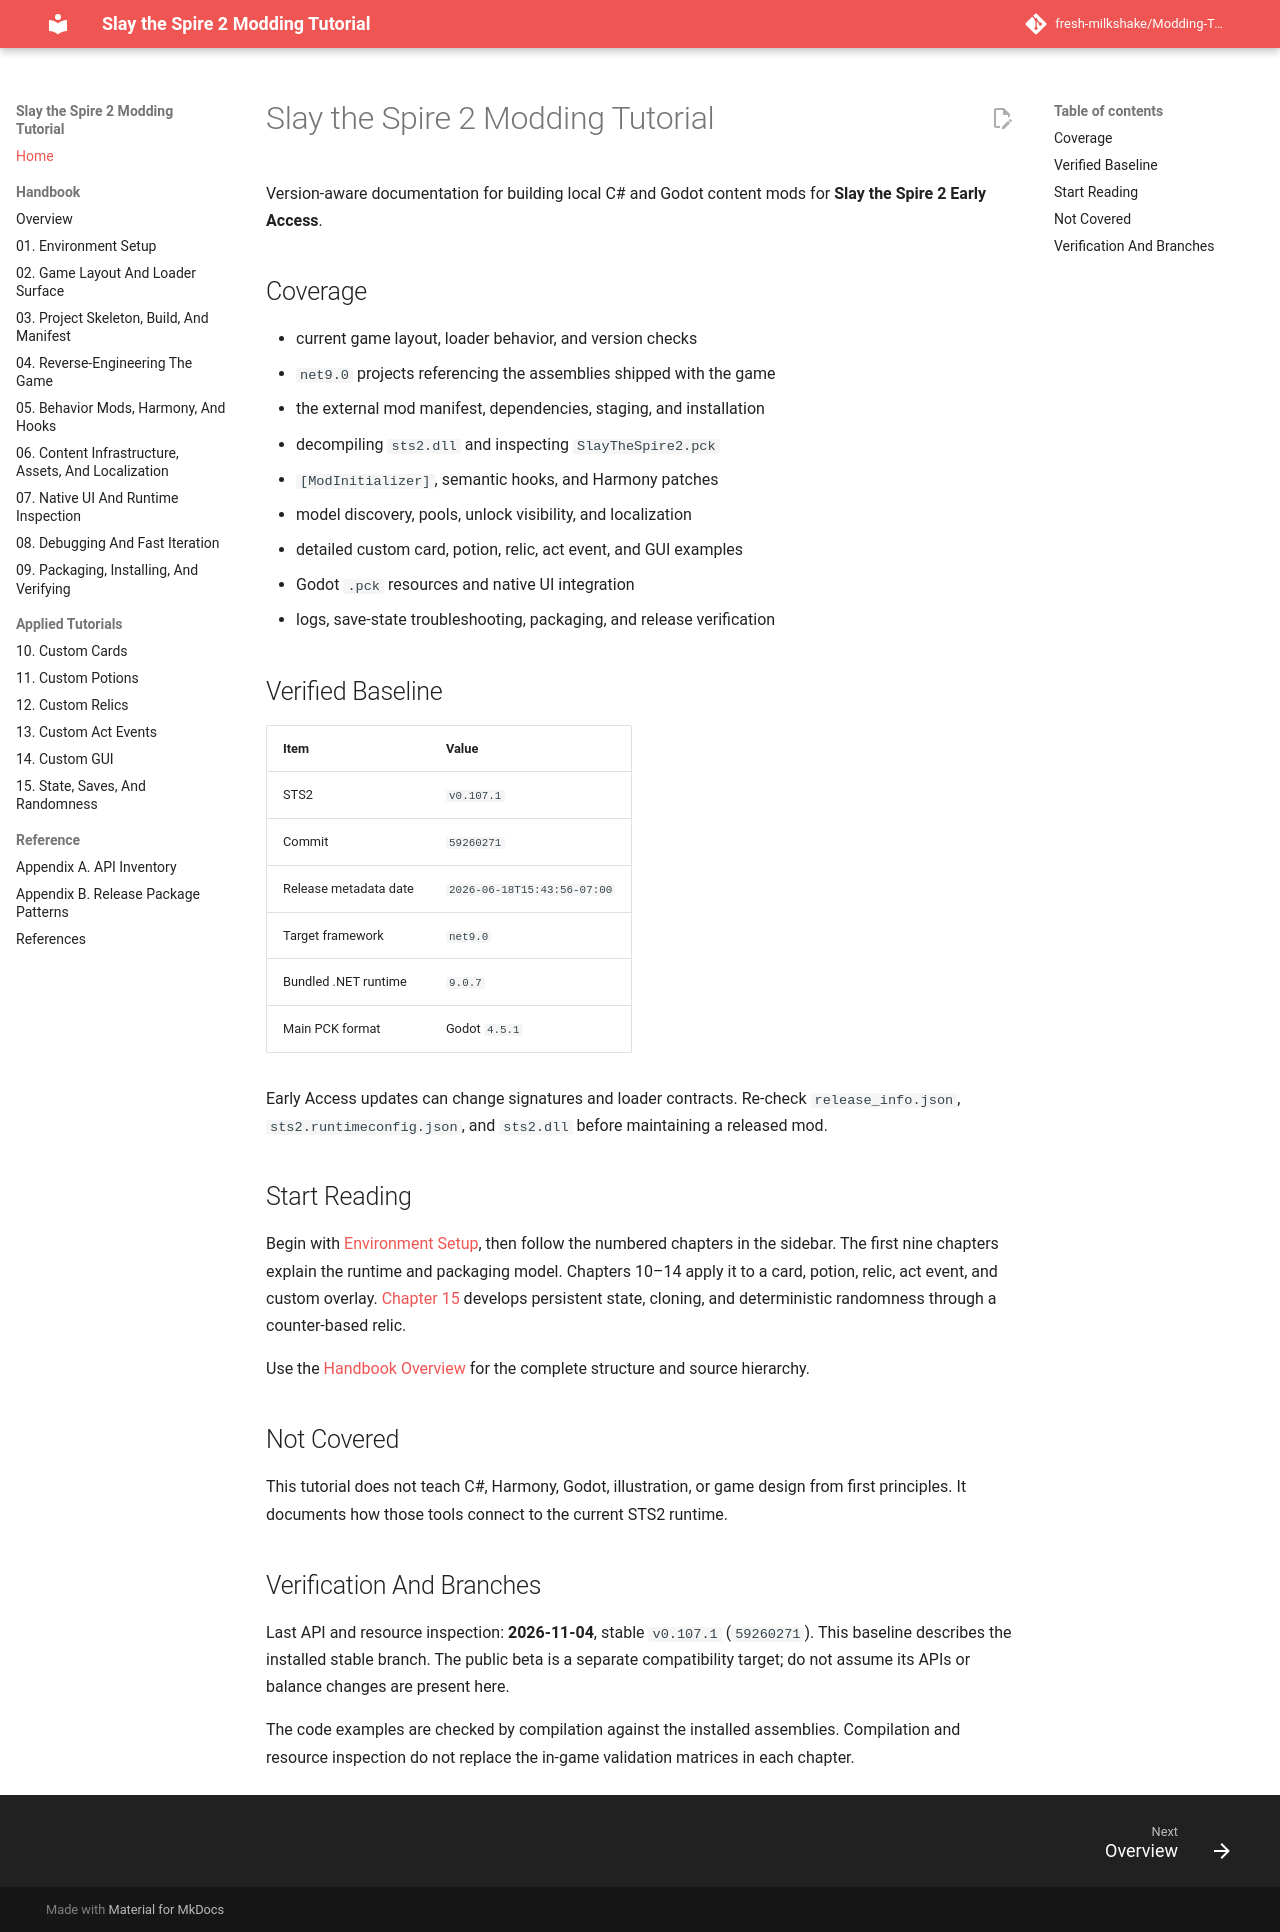

repository: fresh-milkshake/Modding-Tutorial · page: index.html · generator: mkdocs

# Slay the Spire 2 Modding Tutorial

Version-aware documentation for building local C# and Godot content mods for **Slay the Spire 2 Early Access**.

## Coverage

- current game layout, loader behavior, and version checks
- `net9.0` projects referencing the assemblies shipped with the game
- the external mod manifest, dependencies, staging, and installation
- decompiling `sts2.dll` and inspecting `SlayTheSpire2.pck`
- `[ModInitializer]`, semantic hooks, and Harmony patches
- model discovery, pools, unlock visibility, and localization
- detailed custom card, potion, relic, act event, and GUI examples
- Godot `.pck` resources and native UI integration
- logs, save-state troubleshooting, packaging, and release verification

## Verified Baseline

| Item | Value |
| --- | --- |
| STS2 | `v0.107.1` |
| Commit | `59260271` |
| Release metadata date | `2026-06-18T15:43:56-07:00` |
| Target framework | `net9.0` |
| Bundled .NET runtime | `9.0.7` |
| Main PCK format | Godot `4.5.1` |

Early Access updates can change signatures and loader contracts. Re-check `release_info.json`, `sts2.runtimeconfig.json`, and `sts2.dll` before maintaining a released mod.

## Start Reading

Begin with [Environment Setup](01-environment-setup.md), then follow the numbered chapters in the sidebar. The first nine chapters explain the runtime and packaging model. Chapters 10–14 apply it to a card, potion, relic, act event, and custom overlay. [Chapter 15](15-state-saves-and-randomness.md) develops persistent state, cloning, and deterministic randomness through a counter-based relic.

Use the [Handbook Overview](handbook-overview.md) for the complete structure and source hierarchy.

## Not Covered

This tutorial does not teach C#, Harmony, Godot, illustration, or game design from first principles. It documents how those tools connect to the current STS2 runtime.

## Verification And Branches

Last API and resource inspection: **2026-11-04**, stable `v0.107.1` (`59260271`). This baseline describes the installed stable branch. The public beta is a separate compatibility target; do not assume its APIs or balance changes are present here.

The code examples are checked by compilation against the installed assemblies. Compilation and resource inspection do not replace the in-game validation matrices in each chapter.
